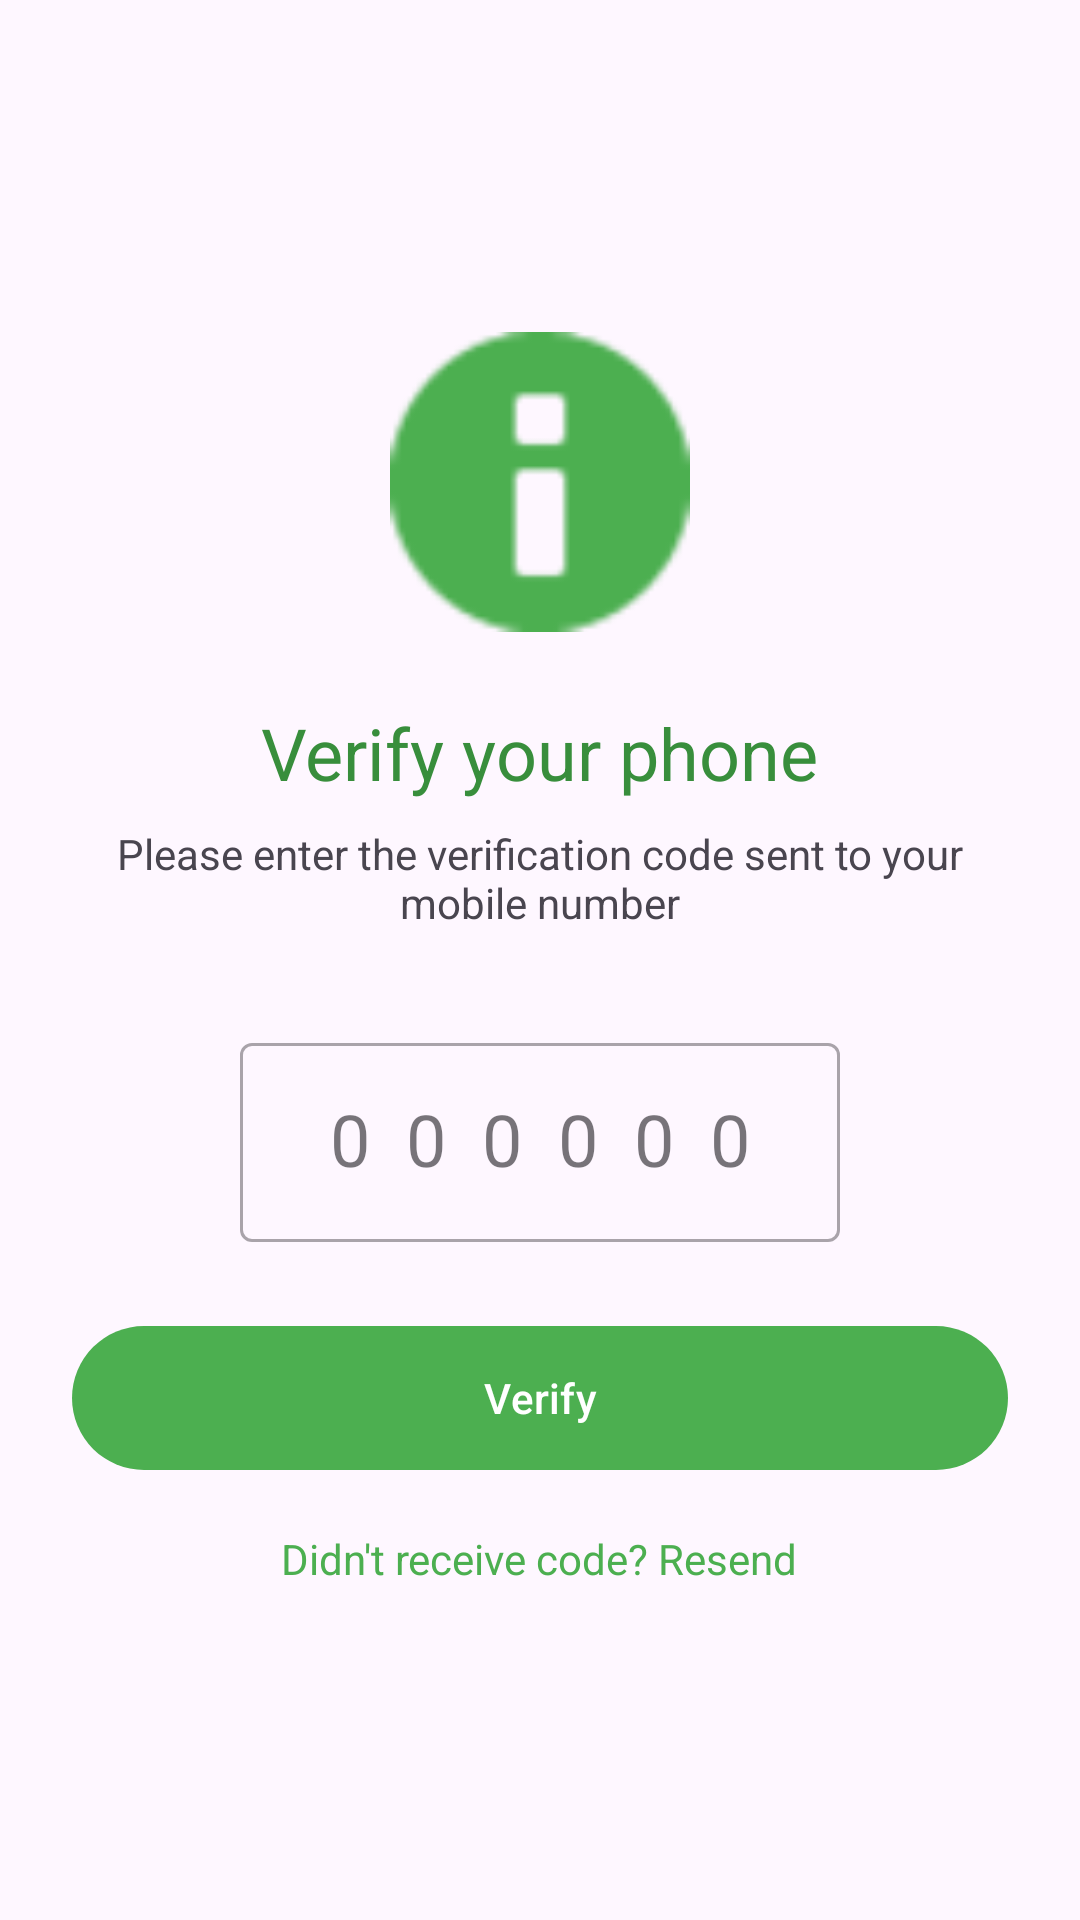

Reconstruct the res/layout file that produces this screen, plus the resources it refers to.
<!-- AndroidManifest.xml: application theme Theme.AgriVigil_Auth -->
<!-- res/layout/fragment_verify.xml -->
<?xml version="1.0" encoding="utf-8"?>
<LinearLayout xmlns:android="http://schemas.android.com/apk/res/android"
    xmlns:app="http://schemas.android.com/apk/res-auto"
    android:layout_width="match_parent"
    android:layout_height="match_parent"
    android:gravity="center"
    android:orientation="vertical"
    android:padding="24dp">

    <ImageView
        android:layout_width="100dp"
        android:layout_height="100dp"
        android:layout_marginBottom="24dp"
        android:src="@android:drawable/ic_dialog_info"
        app:tint="@color/primary_green" />

    <TextView
        android:layout_width="wrap_content"
        android:layout_height="wrap_content"
        android:layout_marginBottom="8dp"
        android:text="Verify your phone"
        android:textAppearance="@style/TextAppearance.MaterialComponents.Headline5"
        android:textColor="@color/primary_dark_green" />

    <TextView
        android:layout_width="wrap_content"
        android:layout_height="wrap_content"
        android:layout_marginBottom="32dp"
        android:gravity="center"
        android:text="Please enter the verification code sent to your mobile number" />

    <com.google.android.material.textfield.TextInputLayout
        android:layout_width="200dp"
        android:layout_height="wrap_content"
        android:layout_marginBottom="24dp"
        style="@style/Widget.MaterialComponents.TextInputLayout.OutlinedBox">

        <com.google.android.material.textfield.TextInputEditText
            android:id="@+id/otpInput"
            android:layout_width="match_parent"
            android:layout_height="wrap_content"
            android:gravity="center"
            android:hint="000000"
            android:inputType="number"
            android:letterSpacing="0.5"
            android:maxLength="6"
            android:textSize="24sp" />
    </com.google.android.material.textfield.TextInputLayout>

    <com.google.android.material.button.MaterialButton
        android:id="@+id/verifyButton"
        android:layout_width="match_parent"
        android:layout_height="56dp"
        android:layout_marginBottom="16dp"
        android:text="Verify" />

    <TextView
        android:id="@+id/resendCodeLink"
        android:layout_width="wrap_content"
        android:layout_height="wrap_content"
        android:text="Didn't receive code? Resend"
        android:textColor="@color/primary_green" />

</LinearLayout>
<!-- resources referenced by this layout -->
<resources>
  <color name="primary_dark_green">#388E3C</color>
  <color name="primary_green">#4CAF50</color>
  <style name="Theme.AgriVigil_Auth" parent="Base.Theme.AgriVigil_Auth" />
  <style name="Base.Theme.AgriVigil_Auth" parent="Theme.Material3.DayNight.NoActionBar">
          
          <item name="colorPrimary">@color/primary_green</item>
          <item name="colorPrimaryVariant">@color/primary_dark_green</item>
          <item name="colorSecondary">@color/secondary_green</item>
          <item name="android:statusBarColor">@color/primary_dark_green</item>
      </style>
  <color name="secondary_green">#81C784</color>
</resources>
